Run: headless pygame with SDL's dummy video driver; simulated clock (each Clock.tick advances the game by its frame time, no real sleeping); random seed 0; keys injected as events and as key.get_pressed() state; no mouse input.
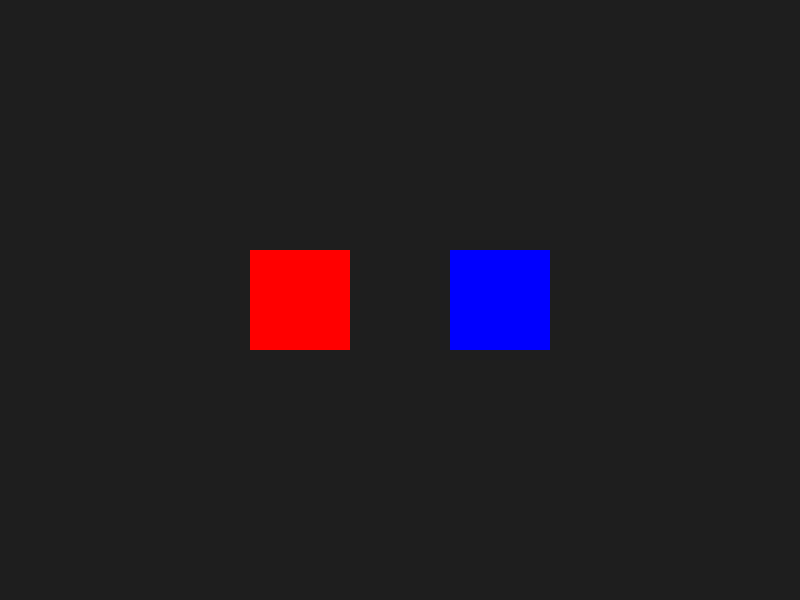
Frame 1 of 4 · flips 1–60 · no input
Frame 2 of 4 · flips 61–180 · tapped SPACE, RETURN · held RIGHT (→), D · screen unchanged from frame 1, image omitted
Frame 3 of 4 · flips 181–300 · held DOWN (↓), S · screen unchanged from frame 2, image omitted
Frame 4 of 4 · flips 301–420 · held LEFT (←), A, UP (↑), W · screen unchanged from frame 3, image omitted

The pygame program that drew these frames:

import pygame
import random

# 1. Initialize Pygame
pygame.init()
screen = pygame.display.set_mode((800, 600))
pygame.display.set_caption("Custom Event Sprite Color Change")

# 2. Define Sprite Class
class ColorSprite(pygame.sprite.Sprite):
    def __init__(self, color, x, y):
        super().__init__()
        self.image = pygame.Surface((100, 100))
        self.image.fill(color)
        self.rect = self.image.get_rect()
        self.rect.topleft = (x, y)

    def change_color(self):
        # Generate a random RGB color
        random_color = (
            random.randint(0, 255),
            random.randint(0, 255),
            random.randint(0, 255)
        )
        self.image.fill(random_color)

# 3. Create Custom Event and Set Timer
CHANGE_COLOR_EVENT = pygame.USEREVENT + 1
pygame.time.set_timer(CHANGE_COLOR_EVENT, 2000)  # Fires every 2000 ms (2 seconds)

# 4. Instantiate Sprites and Add to Group
sprite1 = ColorSprite((255, 0, 0), 250, 250)   # Red sprite on the left
sprite2 = ColorSprite((0, 0, 255), 450, 250)   # Blue sprite on the right
all_sprites = pygame.sprite.Group(sprite1, sprite2)

# 5. Main Game Loop
clock = pygame.time.Clock()
running = True

while running:
    for event in pygame.event.get():
        if event.type == pygame.QUIT:
            running = False
        # Catch the custom event when it fires
        elif event.type == CHANGE_COLOR_EVENT:
            sprite1.change_color()
            sprite2.change_color()

    # Draw everything
    screen.fill((30, 30, 30))  # Dark background
    all_sprites.draw(screen)
    pygame.display.flip()
    
    clock.tick(60)

pygame.quit()
